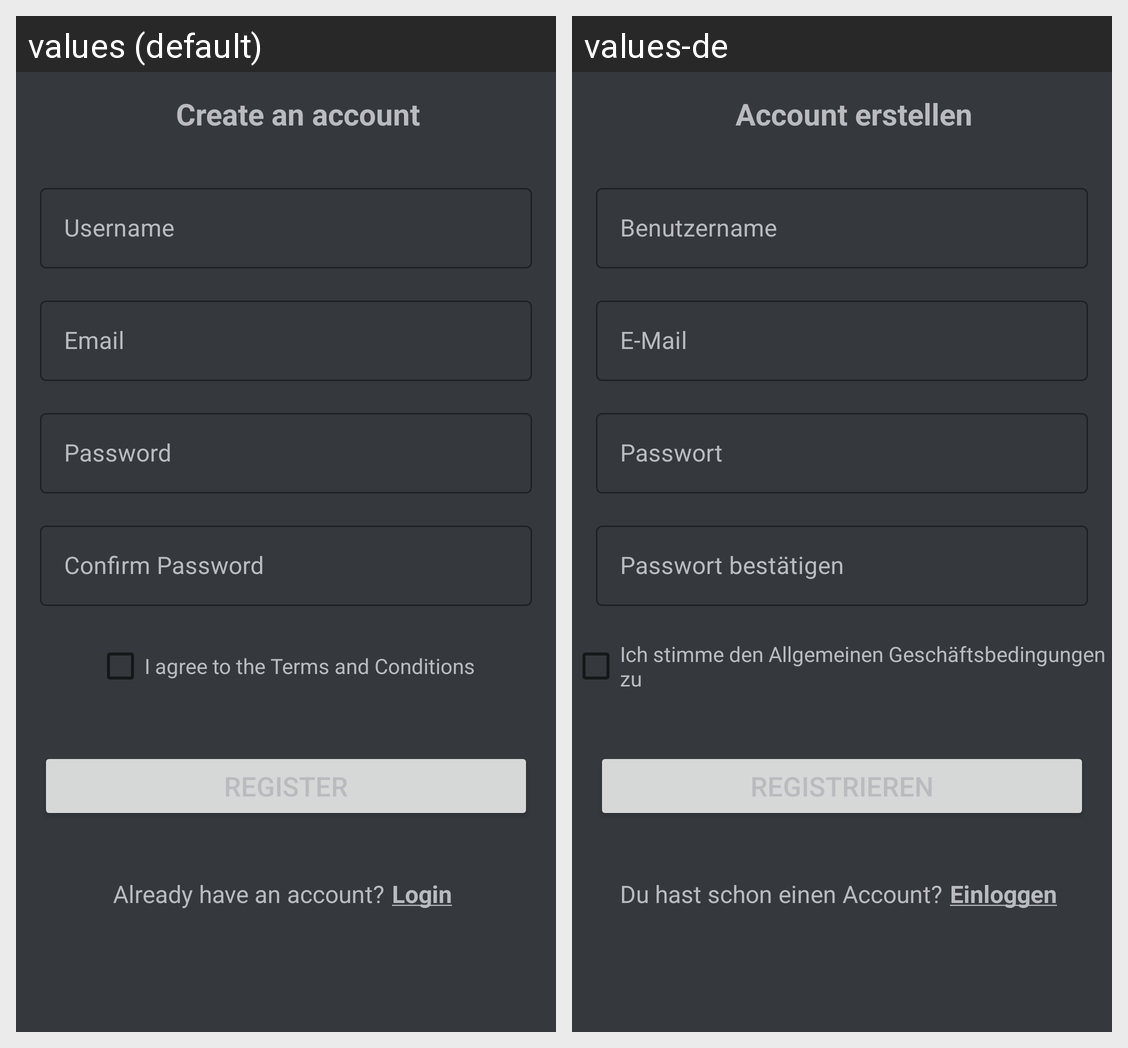

Locale-by-locale string values for the Android screen shown in this grid:
Android screen res/layout/activity_register.xml rendered under 2 locales, left to right: values (default), values-de. Device: Nexus 5 (rendered at 1080×1920; each locale shown at half size, 540×960, under a caption strip naming it); theme Theme.LANFinder.
Strings drawn on this screen, with the default value and each locale's value (text and hints the layout hard-codes, and strings that could not be matched under every locale, appear in the picture but are not listed):

tv_register_title_text
  values: Create an account
  values-de: Account erstellen

cb_register_termsandcondition_text
  values: I agree to the Terms and Conditions
  values-de: Ich stimme den Allgemeinen Geschäftsbedingungen zu

tv_register_alreadyhaveanaccount_text
  values: Already have an account?
  values-de: Du hast schon einen Account?

tv_register_login_text
  values: Login
  values-de: Einloggen
